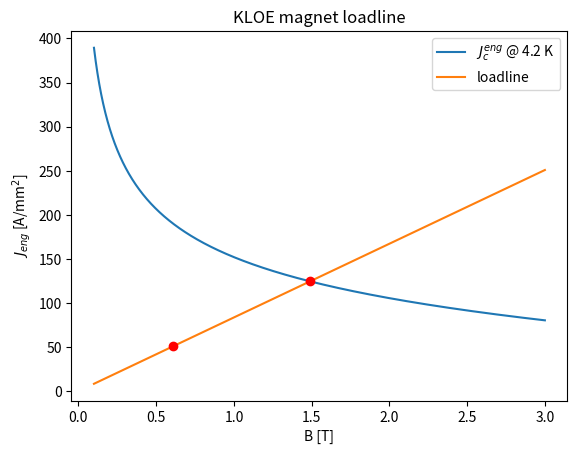

Reproduce this figure in Python.
import matplotlib.pyplot as plt
import numpy as np
from scipy.optimize import fsolve

# CONSTANTS
TC0 = 9.2 # K
BC20 = 14.5 # T
C0 = 31.4 # T
alpha = 0.63
beta = 1
gamma = 2.3
Jref = 3000 # A/mm^2

def BC2(T):
    result = BC20*(1-(T/TC0)**(1.7))
    return result

def Jc(B,T):
    prod1 = C0/B*(B/BC2(T))**alpha
    prod2 = (1-B/BC2(T))**beta
    prod3 = (1-(T/TC0)**(1.7))**gamma
    return Jref*prod1*prod2*prod3

def getJeng(B,T,factor1,factor2):
    return factor1*factor2*Jc(B,T)

def load(B,Bpeak,Jwork):
    J = Jwork + (B-Bpeak)*Jwork/Bpeak
    return J

def findIntersection(T,Bpeak,Jwork,factor1,factor2,B0):
    return fsolve(lambda B : getJeng(B,T,factor1,factor2) - load(B,Bpeak,Jwork),B0)

def main():
    #fix temperature
    T = 4.2 # K (liquid Helium)
    cable_in_total = 0.08 # A_rutherford cable / A_total (in simulation)
    cond_in_cable = 0.2 # A_SC / A_rutherford cable (alrady summed over N strand)

    # PLOT CRITICAL CURRENT DENSITY
    B = np.arange(0.1,3,0.001)
    Jeng = getJeng(B,T,cable_in_total,cond_in_cable)
    plt.plot(B, Jeng, label = "$J^{eng}_c$ @ 4.2 K")
    plt.xlabel('B [T]')
    plt.ylabel('$J_{eng}$ [A/mm$^2$]')
    plt.title('KLOE magnet loadline')

    # PLOT loadline
    # the work point is specified by
    B_peak = 0.6088 #0.738 # T
    J_work = 50.912 #58.04 # A/mm^2
    plt.plot(B,load(B,B_peak,J_work), label = "loadline")

    # find intersection bewteen loadline and Jc
    start = 0.1
    B_inter = findIntersection(T,B_peak,J_work,cable_in_total,cond_in_cable,start)
    J_inter = load(B_inter,B_peak,J_work)

    print("The intersection is {},{}".format(B_inter,J_inter))

    # PLOT work point and intersection
    plt.plot(B_peak,J_work,"ro")
    plt.plot(B_inter,J_inter,"ro")

    #compute MARGIN
    perc = 100*B_peak/B_inter
    print("B peak is at {} %".format(perc))
    margin = 100-perc
    print("The work point margin is then {}".format(margin))

    # function to show the plot
    plt.legend()
    plt.show()

main()
